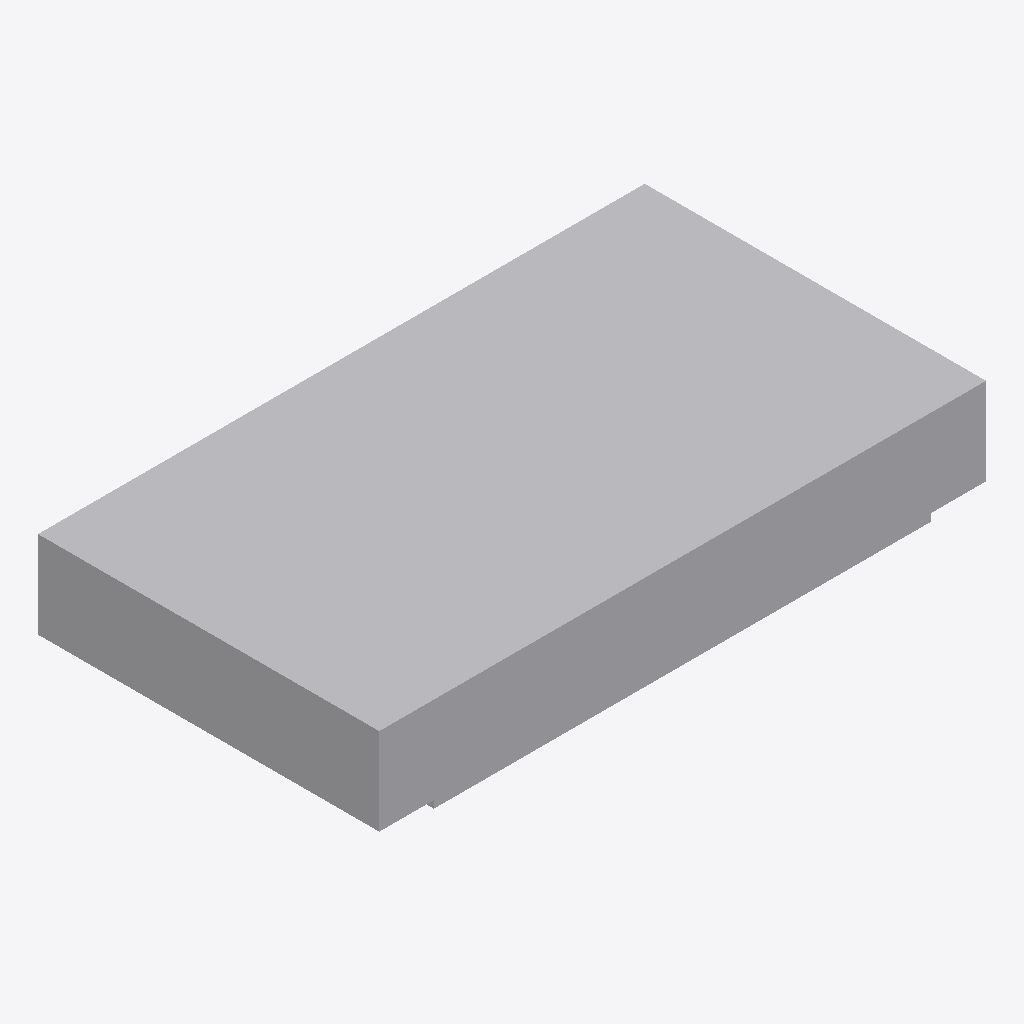
Isometric view of an IFC building model (IFC-SPF (STEP), schema IFC4X3, length unit metre), seen from the south-west, elements coloured by IFC class: 1 other element (light grey).
Extent 1.6 m × 0.9 m × 0.2 m (x, y, z). Elements (1): 1 IfcBuildingElementProxy.

HEADER;
FILE_DESCRIPTION(('ViewDefinition [CoordinationView]'),'2;1');
FILE_NAME('LM3-END-P050.ifc','2026-08-30T00:00:00+00:00',('OpenSourceRail'),('OpenSourceRail'),'IfcOpenShell 0.8.5','OpenSourceRail deterministic LM3 product-library','design-reference / not for construction');
FILE_SCHEMA(('IFC4X3'));
ENDSEC;
DATA;
#1=IFCPROJECT('2nX9AJgGnLtB8JccdCzOeJ',$,'LM3-END-P050 — sealed headlight, tail/marker light, threshold-warning, and end-lamp harness kit','Design-reference geometry and assembly hierarchy only; supplier freeze, released drawings/tolerances, calculations, qualified processes and first-article tests remain mandatory.',$,$,$,(#12),#7);
#2=IFCSITE('1kkSJ2BfHKUwCscyrtjHd5',$,'LM3 product library',$,$,#18,$,$,.ELEMENT.,$,$,$,$,$);
#3=IFCBUILDING('3TfRqg9LrJKgJm6VqFWomL',$,'LM3 assembly inspection fixture',$,$,#21,$,$,.ELEMENT.,$,$,$);
#28=IFCBUILDINGELEMENTPROXY('3dNbswdKrIeRft7c$GEdlK',$,'sealed headlight, tail/marker light, threshold-warning, and end-lamp harness kit','One reversible lamp and warning-light package fits either cabless end cowl.',$,#64,#60,'LM3-END-P050',$);
ENDSEC;
